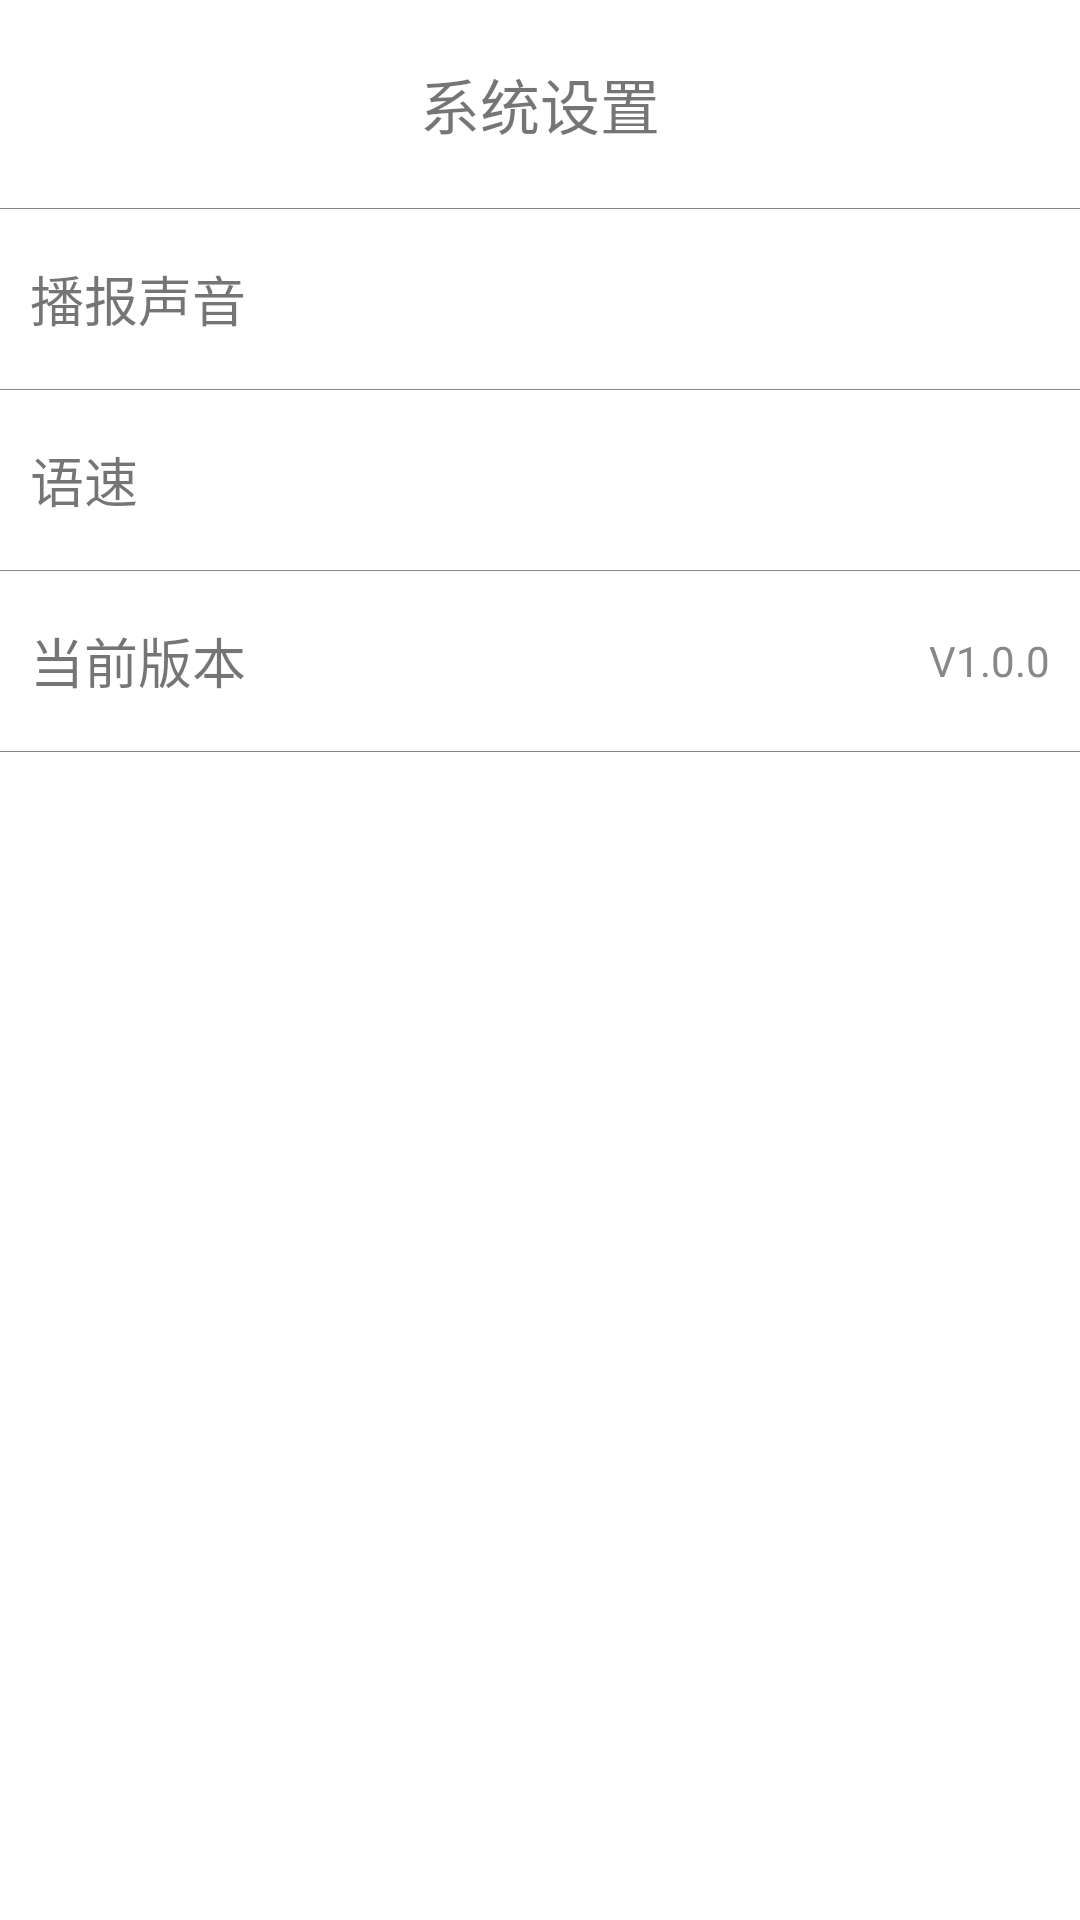

Layout XML and referenced resources for this Android screen:
<!-- AndroidManifest.xml: application theme AppTheme -->
<!-- res/layout/main_left_menu.xml -->
<?xml version="1.0" encoding="utf-8"?>
<RelativeLayout xmlns:android="http://schemas.android.com/apk/res/android"
    android:layout_width="match_parent"
    android:layout_height="match_parent"
    android:background="@color/white">

    <TextView
        android:id="@+id/tv_title"
        android:layout_width="wrap_content"
        android:layout_height="wrap_content"
        android:layout_centerHorizontal="true"
        android:layout_marginTop="20dp"
        android:text="@string/system_setting"
        android:textSize="20sp" />

    <View
        android:id="@+id/line_1"
        android:layout_width="match_parent"
        android:layout_height="0.1dp"
        android:layout_below="@id/tv_title"
        android:layout_marginTop="20dp"
        android:background="@color/divider" />

    <RelativeLayout
        android:id="@+id/rl_voice_type"
        android:layout_width="match_parent"
        android:layout_height="60dp"
        android:layout_alignParentLeft="true"
        android:layout_alignParentStart="true"
        android:layout_below="@+id/line_1">

        <TextView
            android:id="@+id/tv_type_title"
            android:layout_width="wrap_content"
            android:layout_height="wrap_content"
            android:layout_centerVertical="true"
            android:layout_marginLeft="10dp"
            android:text="@string/voice_type"
            android:textSize="18sp" />

        <TextView
            android:id="@+id/tv_voice_type"
            android:layout_width="wrap_content"
            android:layout_height="wrap_content"
            android:layout_alignParentRight="true"
            android:layout_centerVertical="true"
            android:layout_marginRight="10dp"
            android:textColor="@color/gray"
            android:textSize="14sp" />

    </RelativeLayout>

    <View
        android:id="@+id/line_2"
        android:layout_width="match_parent"
        android:layout_height="0.1dp"
        android:layout_below="@id/rl_voice_type"
        android:background="@color/divider" />

    <RelativeLayout
        android:id="@+id/rl_voice_speed"
        android:layout_width="match_parent"
        android:layout_height="60dp"
        android:layout_below="@id/line_2">

        <TextView
            android:id="@+id/tv_speed_title"
            android:layout_width="wrap_content"
            android:layout_height="wrap_content"
            android:layout_centerVertical="true"
            android:layout_marginLeft="10dp"
            android:text="@string/voice_speed"
            android:textSize="18sp" />

        <TextView
            android:id="@+id/tv_voice_speed"
            android:layout_width="wrap_content"
            android:layout_height="wrap_content"
            android:layout_alignParentRight="true"
            android:layout_centerVertical="true"
            android:layout_marginRight="10dp"
            android:textColor="@color/gray"
            android:textSize="14sp" />

    </RelativeLayout>

    <View
        android:id="@+id/line_3"
        android:layout_width="match_parent"
        android:layout_height="0.1dp"
        android:layout_below="@id/rl_voice_speed"
        android:background="@color/divider" />

    <RelativeLayout
        android:id="@+id/rl_version_theme"
        android:layout_width="match_parent"
        android:layout_height="60dp"
        android:layout_below="@id/line_3">

        <TextView
            android:id="@+id/tv_version_title"
            android:layout_width="wrap_content"
            android:layout_height="wrap_content"
            android:layout_centerVertical="true"
            android:layout_marginLeft="10dp"
            android:text="@string/version_title"
            android:textSize="18sp" />

        <TextView
            android:id="@+id/tv_version"
            android:layout_width="wrap_content"
            android:layout_height="wrap_content"
            android:layout_alignParentRight="true"
            android:layout_centerVertical="true"
            android:layout_marginRight="10dp"
            android:text="V1.0.0"
            android:textColor="@color/gray"
            android:textSize="14sp" />
    </RelativeLayout>

    <View
        android:layout_width="match_parent"
        android:layout_height="0.1dp"
        android:layout_below="@id/rl_version_theme"
        android:background="@color/divider" />


</RelativeLayout>
<!-- resources referenced by this layout -->
<resources>
  <color name="divider">#888888</color>
  <color name="gray">#888888</color>
  <color name="white">#ffffff</color>
  <string name="system_setting">系统设置</string>
  <string name="version_title">当前版本</string>
  <string name="voice_speed">语速</string>
  <string name="voice_type">播报声音</string>
  <style name="AppTheme" parent="Theme.AppCompat.Light.NoActionBar">
          
          <item name="colorPrimary">@color/colorPrimary</item>
          <item name="colorPrimaryDark">@color/colorPrimaryDark</item>
          <item name="colorAccent">@color/colorPrimary</item>
          <item name="windowNoTitle">true</item>
      </style>
  <color name="colorPrimary">#3F51B5</color>
  <color name="colorPrimaryDark">#303F9F</color>
</resources>
